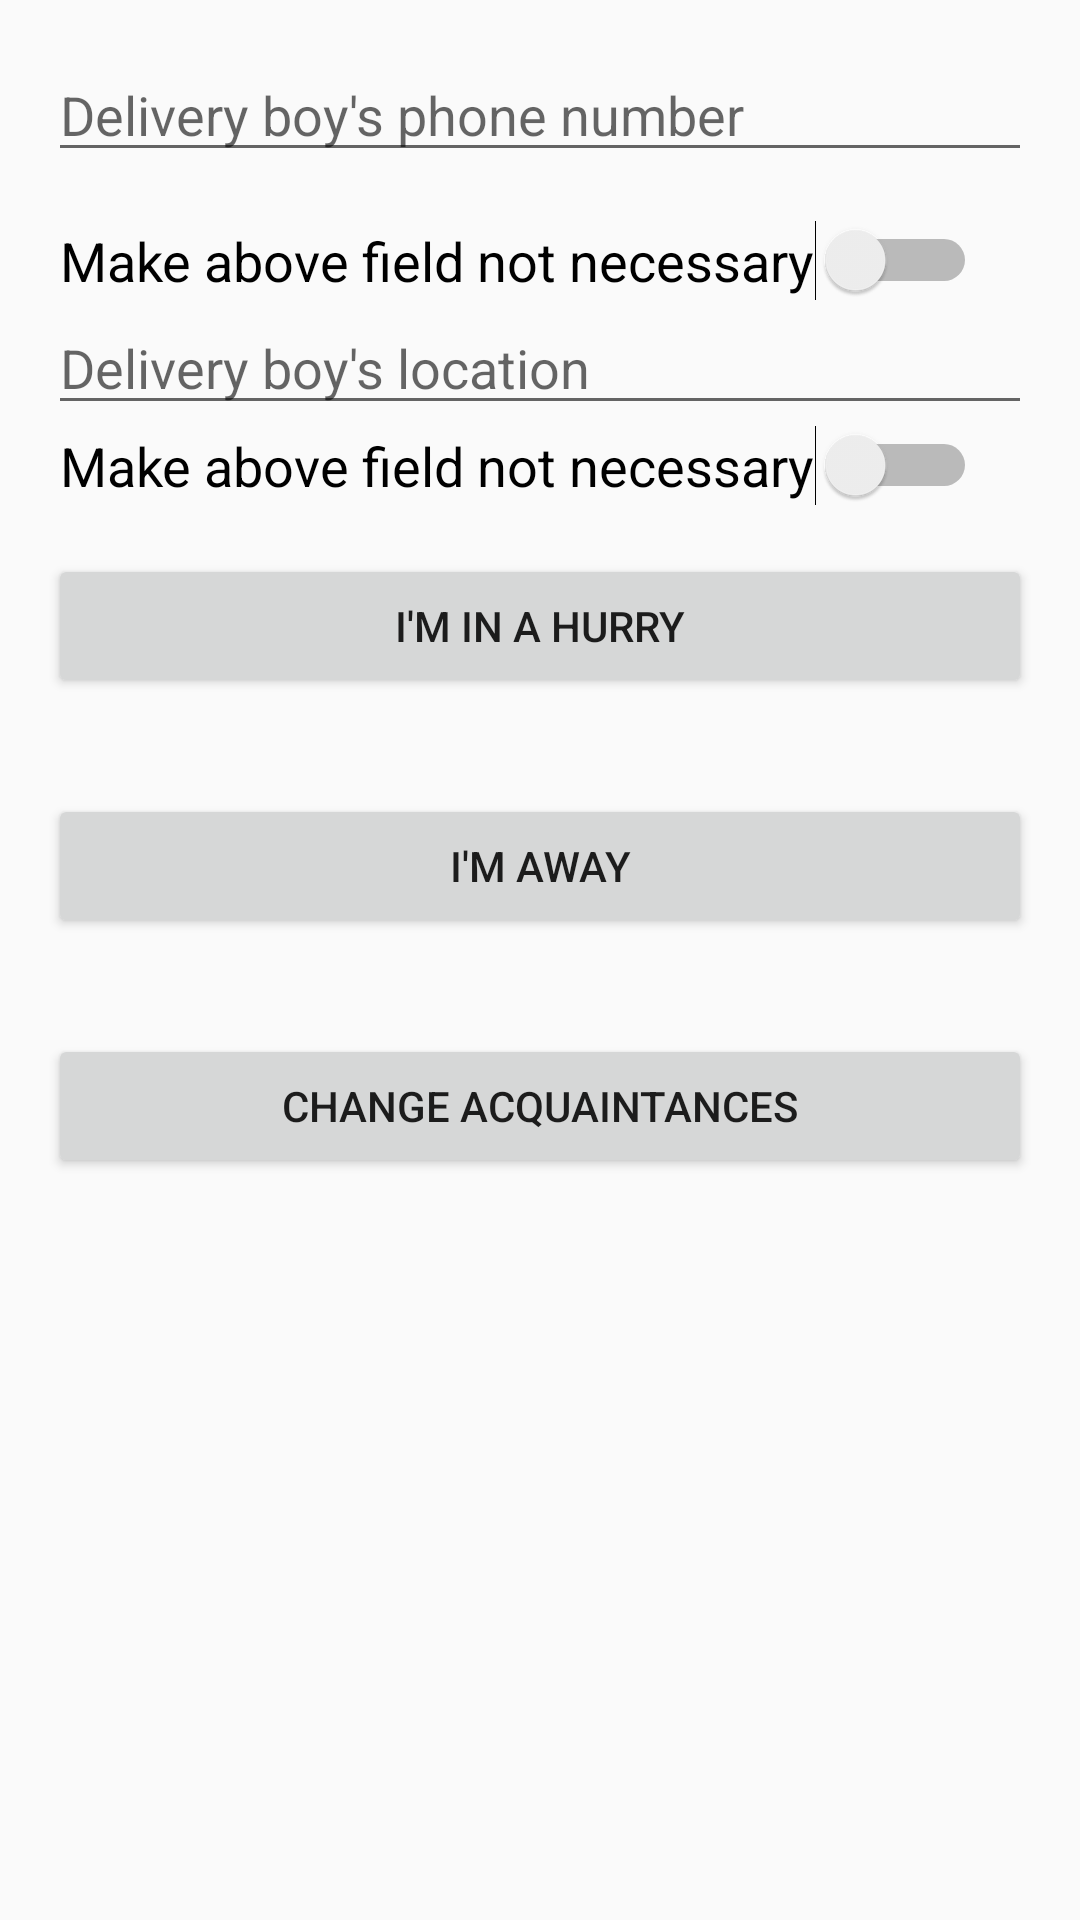

Reconstruct the res/layout file that produces this screen, plus the resources it refers to.
<!-- AndroidManifest.xml: application theme AppTheme -->
<!-- res/layout/activity_main.xml -->
<LinearLayout
    xmlns:android="http://schemas.android.com/apk/res/android"
    xmlns:tools="http://schemas.android.com/tools"
    android:layout_width="match_parent"
    android:layout_height="match_parent"
    android:orientation="vertical"
    android:layout_margin="20dp"
    tools:context=".MainActivity"
    >

    <EditText
        android:id="@+id/delivery_number"
        android:layout_width="match_parent"
        android:layout_height="wrap_content"
        android:hint="Delivery boy's phone number"
        android:inputType="textMultiLine"
        android:layout_margin="16dp"
        />


        <Switch
            android:id="@+id/switch1"
            android:layout_width="wrap_content"
            android:layout_height="wrap_content"
            android:text="Make above field not necessary"
            android:textAppearance="?android:textAppearanceMedium"
            android:layout_marginLeft="20dp"
            android:layout_marginRight="20dp"
            android:onClick="switchOn1"/>
        


    <EditText
        android:id="@+id/delivery_location"
        android:layout_width="match_parent"
        android:layout_height="wrap_content"
        android:hint="Delivery boy's location"
        android:inputType="textMultiLine"
        android:layout_marginLeft="16dp"
        android:layout_marginRight="16dp"
        />

    <Switch
        android:id="@+id/switch2"
        android:layout_width="wrap_content"
        android:layout_height="wrap_content"
        android:text="Make above field not necessary"
        android:textAppearance="?android:textAppearanceMedium"
        android:layout_marginLeft="20dp"
        android:layout_marginRight="20dp"
        android:onClick="switchOn2"/>
    

    

    <Button
        android:layout_width="match_parent"
        android:layout_height="wrap_content"
        android:onClick="delivery"
        android:id="@+id/sms1"
        android:text="i'm in a hurry"
        android:layout_centerHorizontal="true"
        android:layout_margin="16dp"/>

    <Button
        android:layout_width="match_parent"
        android:layout_height="wrap_content"
        android:id="@+id/toNextActivity"
        android:onClick="NActivity"
        android:text="i'm away"
        android:layout_centerHorizontal="true"
        android:layout_margin="16dp"/>
    <Button
        android:layout_width="match_parent"
        android:layout_height="wrap_content"
        android:onClick="fourth"
        android:text="change acquaintances"
        android:layout_centerHorizontal="true"
        android:layout_margin="16dp"/>

</LinearLayout>
<!-- resources referenced by this layout -->
<resources>
  <style name="CustomText">
          <item name="android:textSize">20sp</item>
          <item name="android:textColor">#000000</item>
      </style>
  <style name="AppTheme" parent="Theme.AppCompat.Light.DarkActionBar">
          
          <item name="colorPrimary">#F44336</item>
          <item name="colorPrimaryDark">#D50000</item>
          <item name="colorAccent">#F44336</item>
      </style>
</resources>
